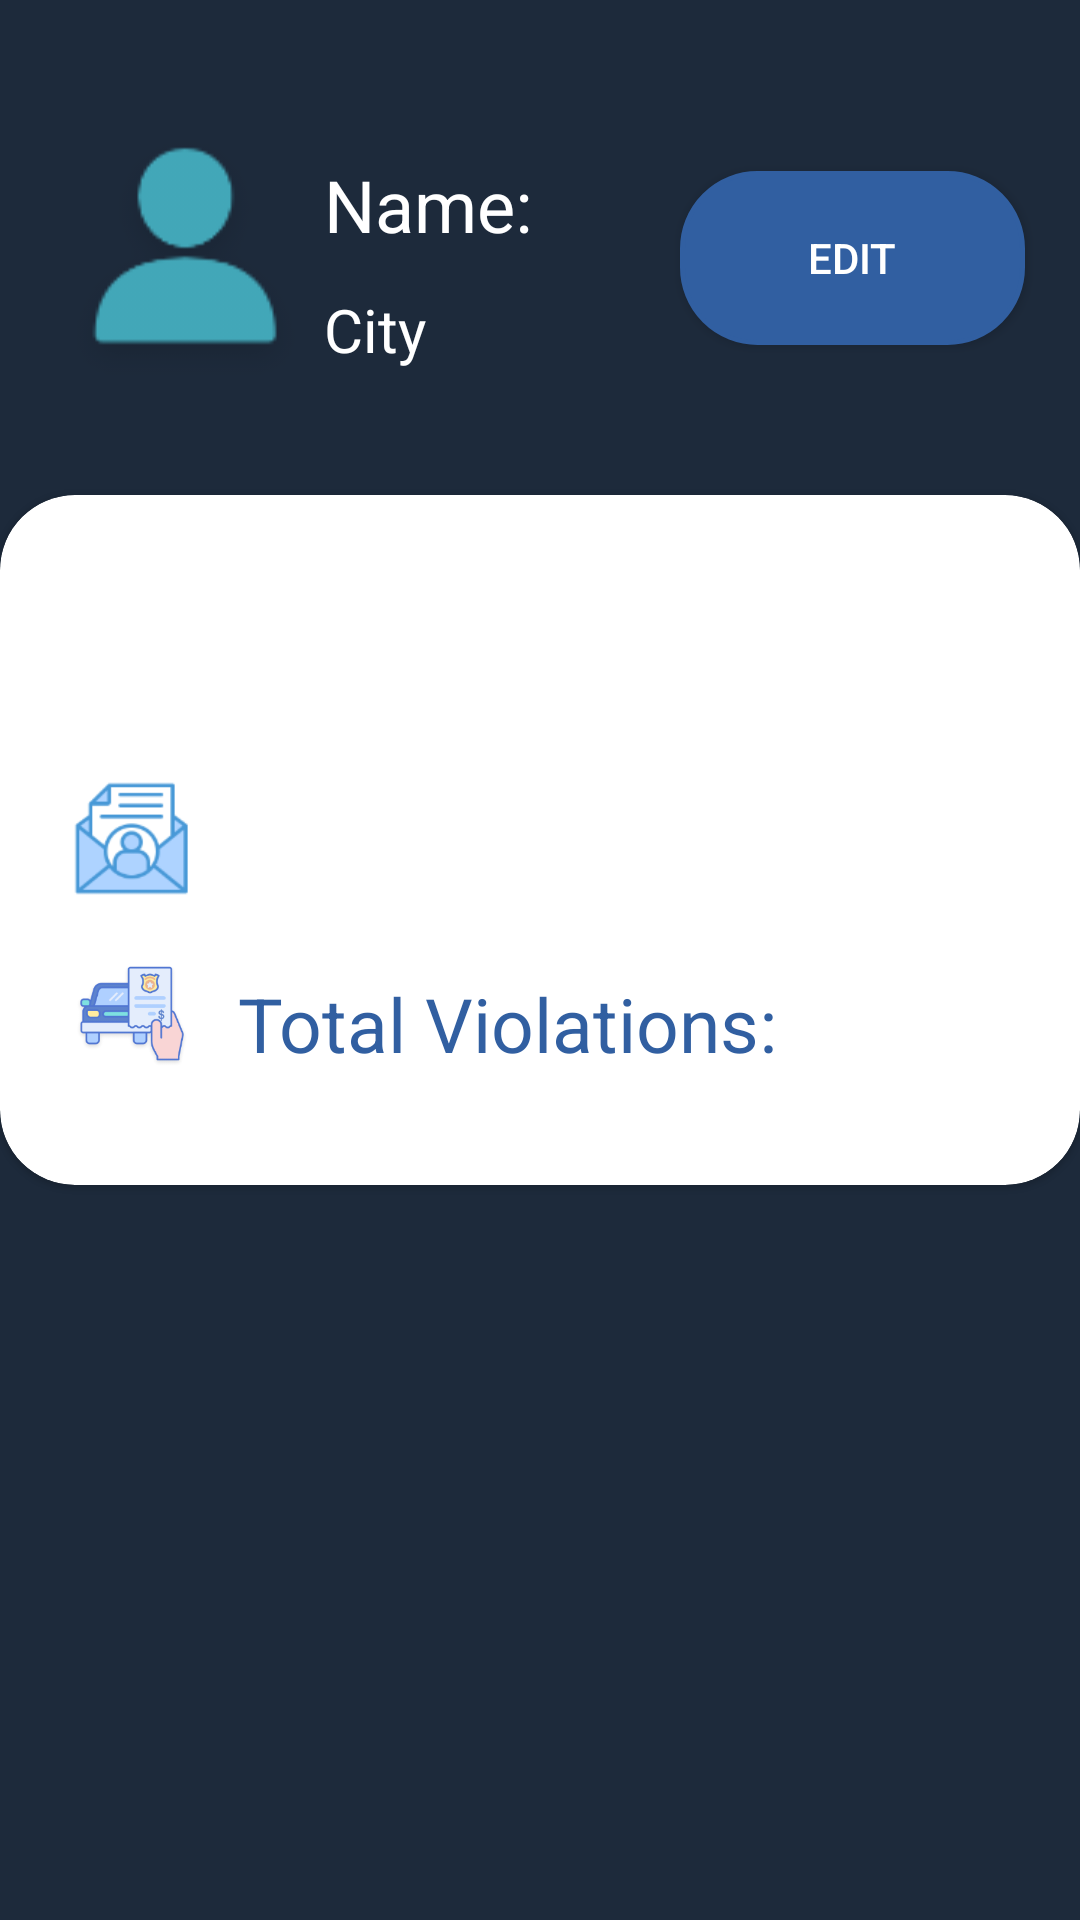

Layout XML and referenced resources for this Android screen:
<!-- AndroidManifest.xml: application theme AppTheme -->
<!-- res/layout/activity_my_profile.xml -->
<?xml version="1.0" encoding="utf-8"?>
<androidx.constraintlayout.widget.ConstraintLayout xmlns:android="http://schemas.android.com/apk/res/android"
    xmlns:app="http://schemas.android.com/apk/res-auto"
    xmlns:tools="http://schemas.android.com/tools"
    android:id="@+id/myProfile"
    android:layout_width="match_parent"
    android:layout_height="match_parent"
    android:background="@color/colorPrimary"

    android:orientation="vertical"

    tools:context=".myProfile">


    <ImageView
        android:id="@+id/imageView3"
        android:layout_width="92dp"
        android:layout_height="93dp"
        android:layout_marginStart="16dp"
        android:layout_marginTop="40dp"
        app:layout_constraintStart_toStartOf="parent"
        app:layout_constraintTop_toTopOf="parent"
        app:srcCompat="@drawable/user" />

    <TextView
        android:id="@+id/name_profile"
        android:layout_width="wrap_content"
        android:layout_height="wrap_content"
        android:layout_marginTop="52dp"
        android:gravity="center"
        android:text="Name: "
        android:textColor="@color/whitecolor"
        android:textSize="24sp"
        app:layout_constraintEnd_toEndOf="parent"
        app:layout_constraintHorizontal_bias="0.0"
        app:layout_constraintStart_toEndOf="@+id/imageView3"
        app:layout_constraintTop_toTopOf="parent" />

    <TextView
        android:id="@+id/city_profile"
        android:layout_width="wrap_content"
        android:layout_height="wrap_content"
        android:layout_marginTop="12dp"
        android:text="City"
        android:textColor="@color/whitecolor"
        android:textSize="20sp"
        app:layout_constraintEnd_toEndOf="parent"
        app:layout_constraintHorizontal_bias="0.0"
        app:layout_constraintStart_toEndOf="@+id/imageView3"
        app:layout_constraintTop_toBottomOf="@+id/name_profile" />

    <Button
        android:id="@+id/btn_EditProfile"
        android:layout_width="115dp"
        android:layout_height="58dp"
        android:background="@drawable/buttondesign"
        android:contentDescription="Edit Profile"
        android:gravity="center"
        android:text="Edit"
        android:textColor="@color/whitecolor"
        app:layout_constraintBottom_toBottomOf="parent"
        app:layout_constraintEnd_toEndOf="parent"
        app:layout_constraintHorizontal_bias="0.705"
        app:layout_constraintStart_toEndOf="@+id/name_profile"
        app:layout_constraintTop_toTopOf="parent"
        app:layout_constraintVertical_bias="0.098" />

    <com.google.android.material.card.MaterialCardView

        android:layout_width="match_parent"
        android:layout_height="230dp"
        android:layout_gravity="center_horizontal"
        android:layout_marginTop="32dp"
        android:elevation="10dp"
        android:orientation="vertical"
        app:cardCornerRadius="25dp"
        app:layout_constraintEnd_toEndOf="parent"
        app:layout_constraintHorizontal_bias="0.0"
        app:layout_constraintStart_toStartOf="parent"
        app:layout_constraintTop_toBottomOf="@+id/imageView3" >

        <androidx.constraintlayout.widget.ConstraintLayout
            android:layout_width="match_parent"
            android:layout_height="match_parent">


            <ImageView
                android:id="@+id/imageView4"
                android:layout_width="40dp"
                android:layout_height="47dp"
                android:layout_marginStart="24dp"
                android:layout_marginTop="24dp"
                app:layout_constraintStart_toStartOf="parent"
                app:layout_constraintTop_toTopOf="parent"
                app:srcCompat="@drawable/telephone" />


            <TextView
                android:id="@+id/phone_profile"
                android:layout_width="wrap_content"
                android:layout_height="wrap_content"
                android:layout_marginTop="32dp"
                android:layout_marginEnd="188dp"
                android:gravity="center"

                android:layout_marginStart="15dp"
                android:textColor="@color/button_colors"
                android:textSize="25sp"
                app:layout_constraintEnd_toEndOf="parent"
                app:layout_constraintHorizontal_bias="0.427"
                app:layout_constraintStart_toEndOf="@+id/imageView4"
                app:layout_constraintTop_toTopOf="parent" />


            <ImageView
                android:id="@+id/imageView5"
                android:layout_width="40dp"
                android:layout_height="47dp"
                android:layout_marginStart="24dp"
                android:layout_marginTop="20dp"
                app:layout_constraintStart_toStartOf="parent"
                app:layout_constraintTop_toBottomOf="@+id/imageView4"
                app:srcCompat="@drawable/email" />


            <TextView
                android:id="@+id/email_profile"
                android:layout_width="wrap_content"
                android:layout_height="wrap_content"
                android:layout_marginStart="25dp"
                android:layout_marginTop="32dp"
                android:layout_marginEnd="188dp"
                android:gravity="center"

                android:textColor="@color/button_colors"
                android:textSize="25sp"
                app:layout_constraintEnd_toEndOf="parent"
                app:layout_constraintHorizontal_bias="0.165"
                app:layout_constraintStart_toEndOf="@+id/imageView5"
                app:layout_constraintTop_toBottomOf="@+id/phone_profile" />

            <ImageView
                android:id="@+id/imageView6"
                android:layout_width="40dp"
                android:layout_height="47dp"
                android:layout_marginStart="24dp"
                android:layout_marginTop="12dp"
                app:layout_constraintStart_toStartOf="parent"
                app:layout_constraintTop_toBottomOf="@+id/imageView5"
                app:srcCompat="@drawable/fine" />

            <TextView
                android:id="@+id/violation_textview_profile"
                android:layout_width="wrap_content"
                android:layout_height="wrap_content"
                android:layout_marginStart="15dp"
                android:layout_marginTop="28dp"
                android:layout_marginEnd="188dp"
                android:gravity="center"
                android:text="Total Violations:"
                android:textColor="@color/button_colors"

                android:textSize="25sp"
                app:layout_constraintEnd_toEndOf="parent"
                app:layout_constraintHorizontal_bias="0.0"
                app:layout_constraintStart_toEndOf="@+id/imageView6"
                app:layout_constraintTop_toBottomOf="@+id/email_profile" />
        </androidx.constraintlayout.widget.ConstraintLayout>


    </com.google.android.material.card.MaterialCardView>

</androidx.constraintlayout.widget.ConstraintLayout>
<!-- resources referenced by this layout -->
<resources>
  <color name="button_colors">#315FA1</color>
  <color name="colorPrimary">#1d2a3b</color>
  <color name="whitecolor">#FFFFFF</color>
  <!-- drawable buttondesign (drawable) -->
  <?xml version="1.0" encoding="utf-8"?>
  <shape xmlns:android="http://schemas.android.com/apk/res/android">
  
      <solid
  
  
          android:color="@color/button_colors"/>
  
      <corners
          android:radius="25dp"
          />
  
      <stroke
          android:color="@color/button_colors"
          android:width="1.5dp"/>
  </shape>
  <!-- drawable email: png bitmap (drawable, 5003 bytes) -->
  <!-- drawable fine: png bitmap (drawable, 14544 bytes) -->
  <!-- drawable user: png bitmap (drawable, 3192 bytes) -->
  <style name="AppTheme" parent="Theme.MaterialComponents.DayNight">
          
          <item name="colorPrimary">@color/colorPrimary</item>
          <item name="colorPrimaryDark">@color/colorPrimaryDark</item>
          <item name="colorAccent">@color/colorAccent</item>
          <item name="android:navigationBarColor">@color/colorPrimary</item>
      </style>
  <color name="colorPrimaryDark">#1d2a3b</color>
  <color name="colorAccent">#D81B60</color>
</resources>
